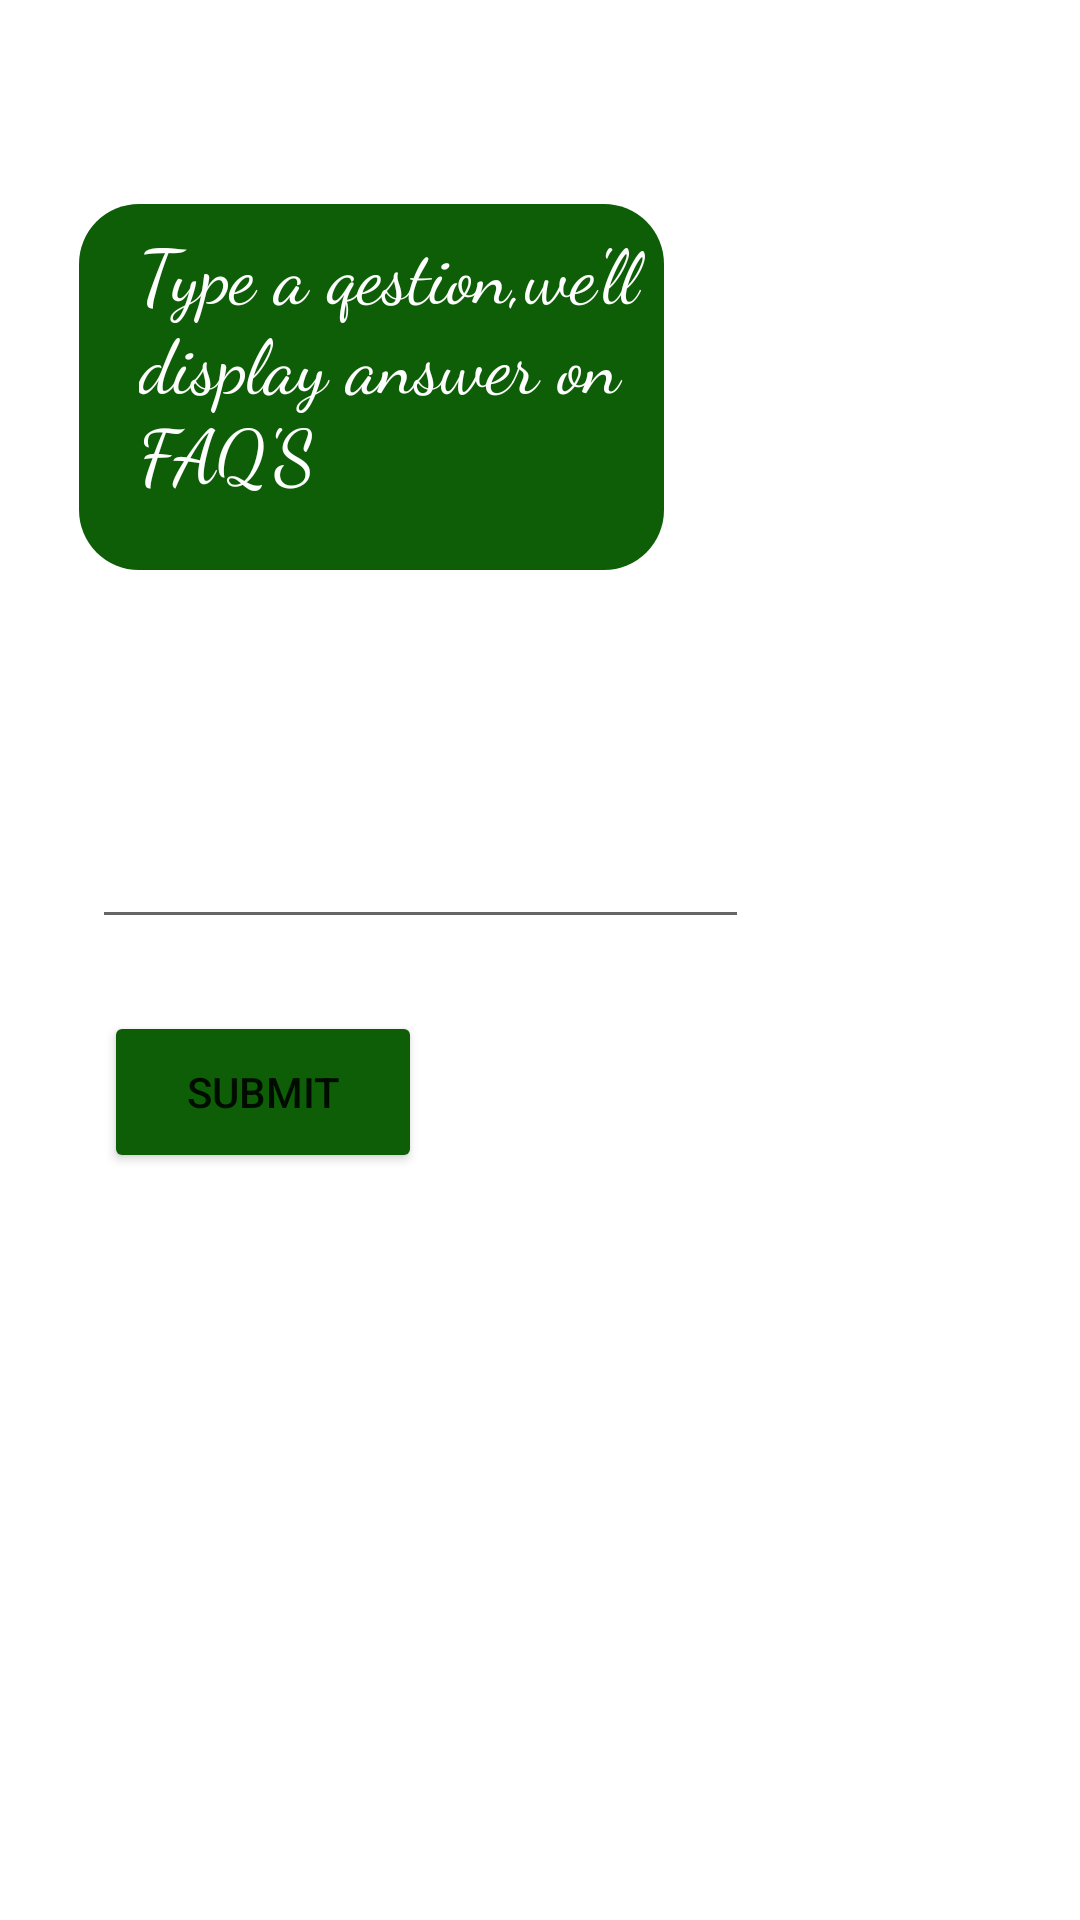

Produce the Android XML layout that renders to this screen, including the resource entries it uses.
<!-- AndroidManifest.xml: application theme Theme.Ecogreen.NoActionBar -->
<!-- res/layout/activity_post_question.xml -->
<?xml version="1.0" encoding="utf-8"?>
<androidx.constraintlayout.widget.ConstraintLayout xmlns:android="http://schemas.android.com/apk/res/android"
    xmlns:app="http://schemas.android.com/apk/res-auto"
    xmlns:tools="http://schemas.android.com/tools"
    android:layout_width="match_parent"
    android:layout_height="match_parent"
    tools:context=".postQuestion">

    <TextView
        android:id="@+id/textView9"
        android:layout_width="195dp"
        android:layout_height="122dp"
        android:layout_marginTop="68dp"
        android:background="@drawable/homee"
        android:fontFamily="cursive"
        android:text="Type a qestion,we'll display answer on FAQ'S"
        android:textColor="@color/white"
        android:textSize="25sp"
        app:layout_constraintEnd_toEndOf="parent"
        app:layout_constraintHorizontal_bias="0.159"
        app:layout_constraintStart_toStartOf="parent"
        app:layout_constraintTop_toTopOf="parent" />

    <EditText
        android:id="@+id/question"
        android:layout_width="219dp"
        android:layout_height="87dp"
        android:layout_marginTop="36dp"
        android:ems="10"
        android:gravity="start|top"
        android:inputType="textMultiLine"
        app:layout_constraintEnd_toEndOf="parent"
        app:layout_constraintHorizontal_bias="0.217"
        app:layout_constraintStart_toStartOf="parent"
        app:layout_constraintTop_toBottomOf="@+id/textView9" />

    <Button
        android:id="@+id/submit"
        android:layout_width="106dp"
        android:layout_height="54dp"
        android:layout_marginTop="24dp"
        android:text="Submit"
        app:backgroundTint="@color/green"
        app:layout_constraintEnd_toEndOf="parent"
        app:layout_constraintHorizontal_bias="0.137"
        app:layout_constraintStart_toStartOf="parent"
        app:layout_constraintTop_toBottomOf="@+id/question" />

</androidx.constraintlayout.widget.ConstraintLayout>
<!-- resources referenced by this layout -->
<resources>
  <color name="green">#0D5E07</color>
  <color name="white">#FFFFFFFF</color>
  <!-- drawable homee (drawable) -->
  <?xml version="1.0" encoding="utf-8"?>
  <shape xmlns:android="http://schemas.android.com/apk/res/android"
      >
  
      <solid android:color="@color/green"/>
  
      <padding android:left="20dp"
          android:top="5dp"
          android:bottom="5dp"
          android:right="5dp"/>
      <corners android:bottomRightRadius="20dp"
          android:bottomLeftRadius="20dp"
          android:topLeftRadius="20dp"
          android:topRightRadius="20dp"/>
  </shape>
  <style name="Theme.Ecogreen.NoActionBar">
          <item name="windowActionBar">false</item>
          <item name="windowNoTitle">true</item>
      </style>
</resources>
